Run: headless pygame with SDL's dummy video driver; simulated clock (each Clock.tick advances the game by its frame time, no real sleeping); random seed 0; keys injected as events and as key.get_pressed() state; mouse plan: one left click at the window centre at the start of phase 2, then a move to the lower-right quarter at the start of phase 3.
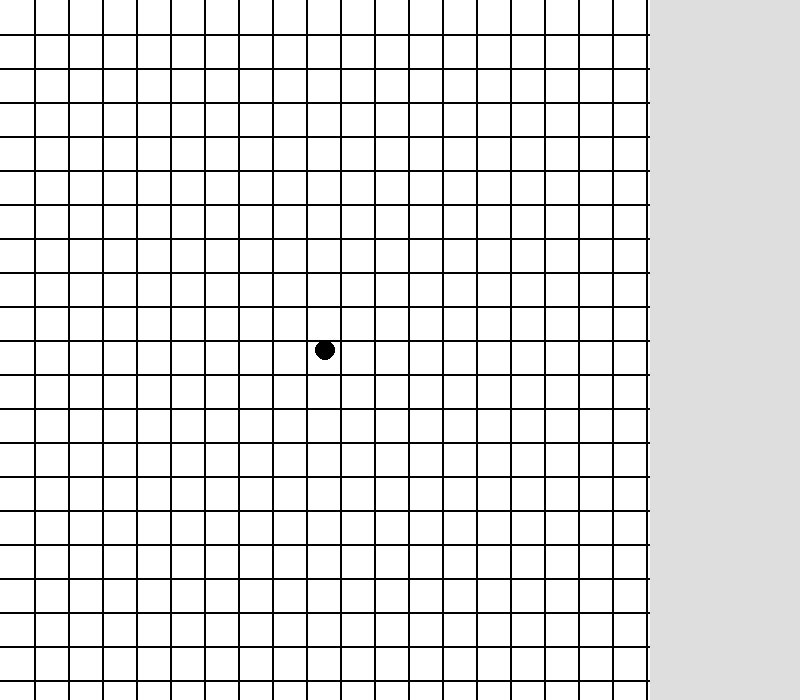
Frame 1 of 4 · flips 1–60 · no input
Frame 2 of 4 · flips 61–180 · clicked the window centre · tapped SPACE, RETURN · held RIGHT (→), D · screen unchanged from frame 1, image omitted
Frame 3 of 4 · flips 181–300 · moved the mouse to the lower-right quarter · held DOWN (↓), S · screen unchanged from frame 2, image omitted
Frame 4 of 4 · flips 301–420 · held LEFT (←), A, UP (↑), W · screen unchanged from frame 3, image omitted

The pygame program that drew these frames:

import pygame

pygame.init()

WIDTH = 650
HEIGHT = 700

# Define some colors
BACKGROUND_COLOR = (255, 255, 255)
LINE_COLOR = (0, 0, 0)
BLACK = (0, 0, 0)
WHITE = (222, 222, 222)

GRID_SIZE = 19
CELL_SIZE = WIDTH // GRID_SIZE
CIRCLE_RADIUS = CELL_SIZE // 3.3  # Radius of the circle

# Initialize move history list
move_history = []

# List to store the clicked points
clicked_points = []

# List to store the colors of the clicked points
clicked_colors = []

# Variable to keep track of the current player's turn
current_player = 'black'  # Start with red player

# Function to draw the game board
def draw_board(screen):
    screen.fill(BACKGROUND_COLOR)

    for x in range(CELL_SIZE, WIDTH, CELL_SIZE):
        pygame.draw.line(screen, LINE_COLOR, (x, 0), (x, HEIGHT), 2)

    for y in range(CELL_SIZE, HEIGHT, CELL_SIZE):
        pygame.draw.line(screen, LINE_COLOR, (0, y), (WIDTH, y), 2)

# Function to draw the move history table
def draw_move_history(screen):
    # Define the position and size of the move history table
    table_x = WIDTH
    table_y = 0
    table_width = 150
    table_height = HEIGHT

    # Draw the table background
    pygame.draw.rect(screen, WHITE, (table_x, table_y, table_width, table_height))

    # Draw the move history text
    font = pygame.font.Font(None, 36)
    text_color = BLACK
    row_height = 40
    for i, move in enumerate(move_history):
        text = font.render(move, True, text_color)
        text_rect = text.get_rect()
        text_rect.x = table_x + 10
        text_rect.y = table_y + 10 + i * row_height
        screen.blit(text, text_rect)

# Function to check if the mouse click is near an intersection point
def is_near_intersection(mouse_x, mouse_y, threshold=5):
    # Calculate the row and column based on the mouse position
    row = mouse_y // CELL_SIZE
    col = mouse_x // CELL_SIZE

    # Calculate the exact intersection point
    intersection_x = col * CELL_SIZE
    intersection_y = row * CELL_SIZE

    # Check if the mouse click is within the threshold range of the intersection point
    return (
        abs(mouse_x - intersection_x) < threshold
        and abs(mouse_y - intersection_y) < threshold
    )

# Function to draw a circle at the clicked position
def draw_circle(screen, x, y, radius, color):
    pygame.draw.circle(screen, color, (x, y), radius)

def check_for_win(color):
    # Check for horizontal win
    for row in range(GRID_SIZE):
        for col in range(GRID_SIZE - 5):
            if all(
                clicked_colors[row * GRID_SIZE + col + i] == color
                for i in range(6)
                if row * GRID_SIZE + col + i < len(clicked_colors)
            ):
                return True

    # Check for vertical win
    for col in range(GRID_SIZE):
        for row in range(GRID_SIZE - 5):
            if all(
                clicked_colors[(row + i) * GRID_SIZE + col] == color
                for i in range(6)
                if (row + i) * GRID_SIZE + col < len(clicked_colors)
            ):
                return True

    # Check for diagonal win (from top-left to bottom-right)
    for row in range(GRID_SIZE - 5):
        for col in range(GRID_SIZE - 5):
            if all(
                clicked_colors[(row + i) * GRID_SIZE + col + i] == color
                for i in range(6)
                if (row + i) * GRID_SIZE + col + i < len(clicked_colors)
            ):
                return True

    # Check for diagonal win (from top-right to bottom-left)
    for row in range(GRID_SIZE - 5):
        for col in range(5, GRID_SIZE):
            if all(
                clicked_colors[(row + i) * GRID_SIZE + col - i] == color
                for i in range(6)
                if (row + i) * GRID_SIZE + col - i < len(clicked_colors)
            ):
                return True

    return False




# Create the game window
screen = pygame.display.set_mode((WIDTH + 150, HEIGHT))  # Adjust the width for the move history table
pygame.display.set_caption("Connect 6")


# Initialize turn counters for both players
red_player_turns = 0
black_player_turns = 0

# Maximum number of turns allowed for each player
max_turns_per_player = 2

# Place one black stone at the center at the beginning
center_x = WIDTH // 2
center_y = HEIGHT // 2
clicked_points.append((center_x, center_y))
clicked_colors.append('black')
black_player_turns += 1


running = True
while running:
    for event in pygame.event.get():
        if event.type == pygame.QUIT:
            running = False
        elif event.type == pygame.MOUSEBUTTONDOWN and event.button == 1:
            # Get the mouse coordinates
            mouse_x, mouse_y = pygame.mouse.get_pos()

            # Check if the click is near an intersection point
            if is_near_intersection(mouse_x, mouse_y):
                # Calculate the grid coordinates based on the mouse position
                row = mouse_y // CELL_SIZE
                col = mouse_x // CELL_SIZE

                # Determine the color of the circle based on the current player's turn
                circle_color = 'red' if current_player == 'red' else 'black'

                # Add the clicked point to the list
                clicked_points.append((col * CELL_SIZE, row * CELL_SIZE))

                # Add the color of the circle to the color list
                clicked_colors.append(circle_color)

                # Print the grid coordinates to the console
                print(f"Clicked at Row: {row}, Col: {col}")

                # Increment the turn counter for the current player
                if current_player == 'red':
                    red_player_turns += 1
                else:
                    black_player_turns += 1

                # Check if the current player has taken their maximum allowed turns (2 turns)
                if (current_player == 'red' and red_player_turns >= 2) or \
                   (current_player == 'black' and black_player_turns >= 2):
                    # Switch to the other player's turn
                    current_player = 'black' if current_player == 'red' else 'red'
                    # Reset the turn counters for both players
                    red_player_turns = 0
                    black_player_turns = 0

    screen.fill(BACKGROUND_COLOR)  # Clear the screen
    # Draw the game board and move history table
    draw_board(screen)
    draw_move_history(screen)

    # Draw circles at the clicked points with respective colors
    for (x, y), color in zip(clicked_points, clicked_colors):
        draw_circle(screen, x, y, CIRCLE_RADIUS, color)

    pygame.display.update()

# Quit Pygame
pygame.quit()
